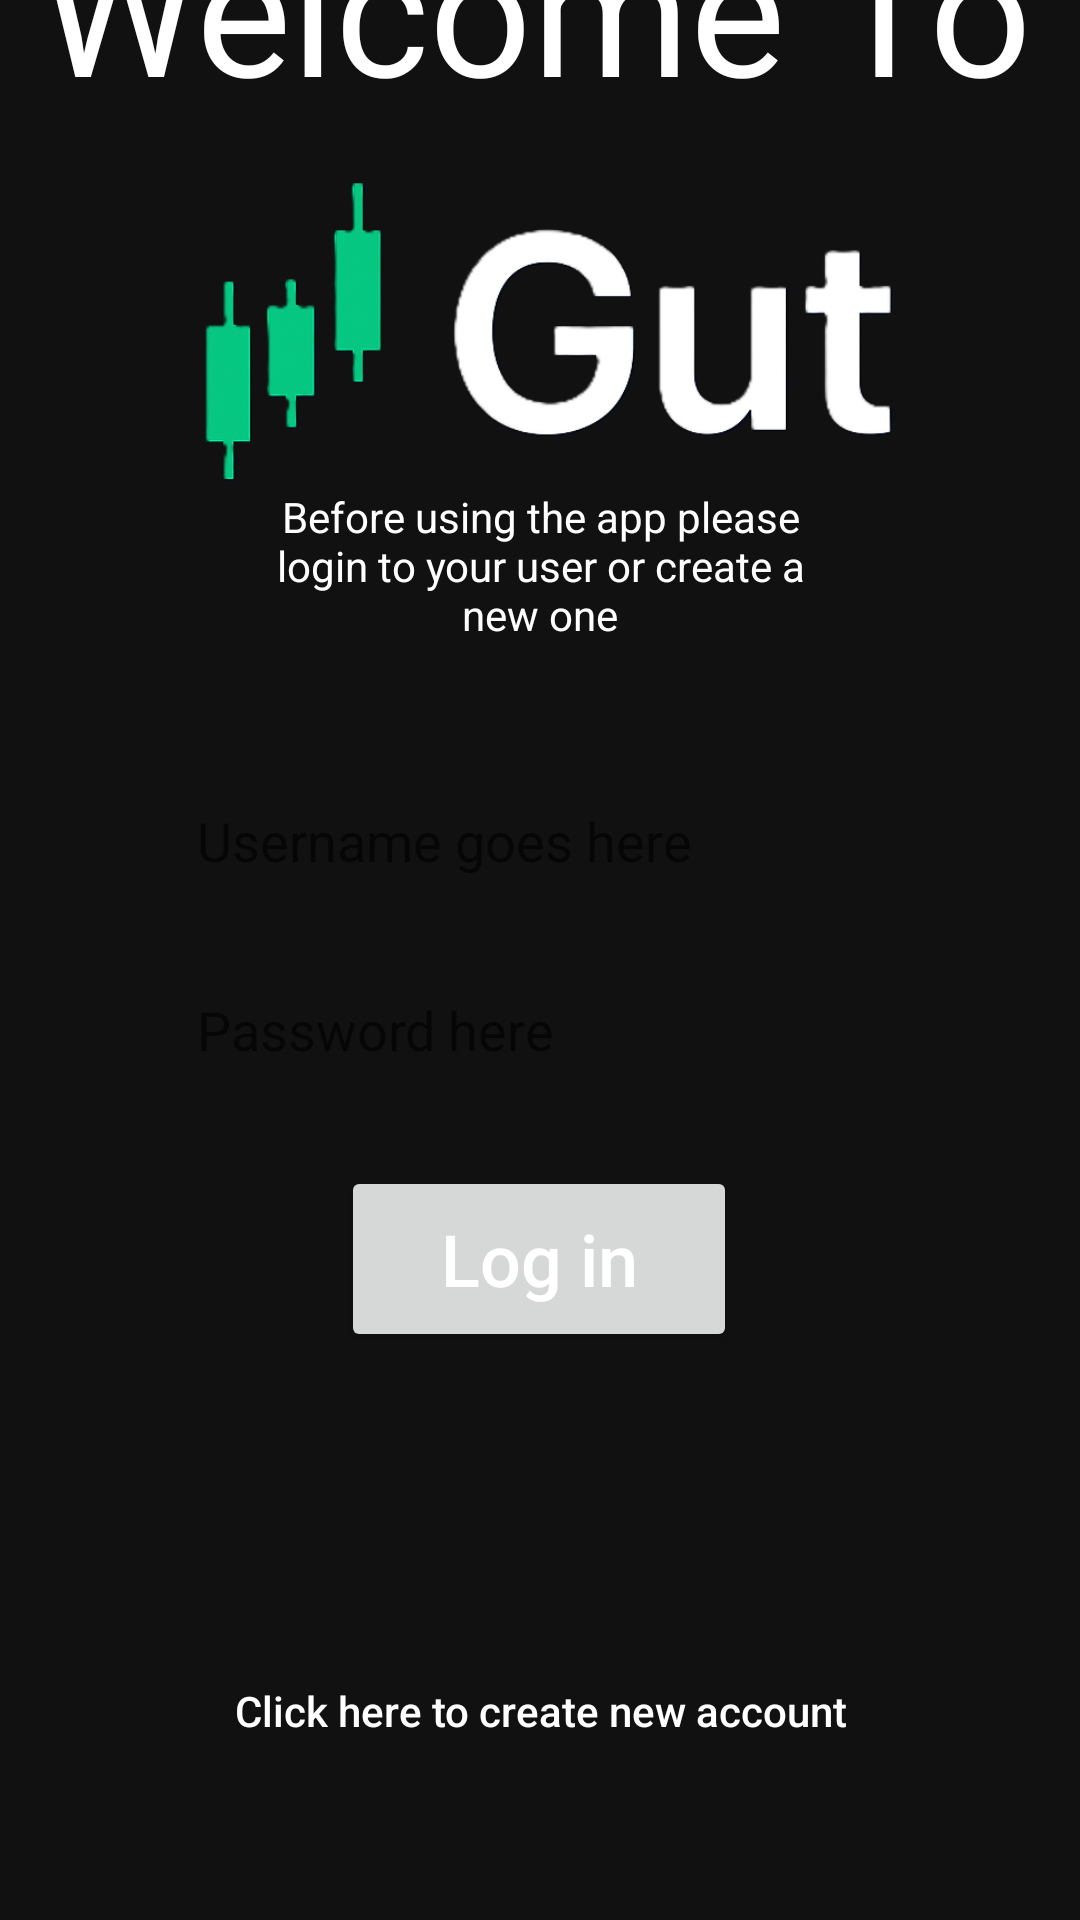

Layout XML and referenced resources for this Android screen:
<!-- AndroidManifest.xml: application theme Theme.GutApp -->
<!-- res/layout/activity_login_page.xml -->
<?xml version="1.0" encoding="utf-8"?>
<androidx.constraintlayout.widget.ConstraintLayout xmlns:android="http://schemas.android.com/apk/res/android"
    xmlns:app="http://schemas.android.com/apk/res-auto"
    xmlns:tools="http://schemas.android.com/tools"
    android:id="@+id/main"
    android:layout_width="match_parent"
    android:layout_height="match_parent"
    android:background="#121111"
    tools:context=".ui.LoginPage">

    <TextView
        android:id="@+id/textTitle"
        android:layout_width="384dp"
        android:layout_height="95dp"
        android:layout_marginBottom="12dp"
        android:text="Welcome To"
        android:textAlignment="center"
        android:textColor="#FFFFFF"
        android:textSize="60sp"
        app:layout_constraintBottom_toTopOf="@+id/imageViewLogo"
        app:layout_constraintEnd_toEndOf="parent"
        app:layout_constraintHorizontal_bias="0.592"
        app:layout_constraintStart_toStartOf="parent" />

    <EditText
        android:id="@+id/editTextUsername"
        android:layout_width="228dp"
        android:layout_height="67dp"
        android:background="@android:color/transparent"
        android:ems="10"
        android:hint="Username goes here"
        android:inputType="text"
        android:textColor="#FFFFFF"
        app:layout_constraintBottom_toTopOf="@+id/editTextPassword"
        app:layout_constraintEnd_toEndOf="parent"
        app:layout_constraintHorizontal_bias="0.497"
        app:layout_constraintStart_toStartOf="parent"
        app:layout_constraintTop_toTopOf="parent"
        app:layout_constraintVertical_bias="1.0" />

    <TextView
        android:id="@+id/textDescription"
        android:layout_width="197dp"
        android:layout_height="68dp"
        android:layout_marginBottom="16dp"
        android:text="Before using the app please login to your user or create a new one"
        android:textAlignment="center"
        android:textColor="#FFFFFF"
        app:layout_constraintBottom_toTopOf="@+id/editTextUsername"
        app:layout_constraintEnd_toEndOf="parent"
        app:layout_constraintStart_toStartOf="parent" />

    <EditText
        android:id="@+id/editTextPassword"
        android:layout_width="228dp"
        android:layout_height="59dp"
        android:ems="10"
        android:hint="Password here"
        android:inputType="textPassword"
        android:background="@android:color/transparent"
        android:textColor="#FFFFFF"
        app:layout_constraintBottom_toBottomOf="parent"
        app:layout_constraintEnd_toEndOf="parent"
        app:layout_constraintHorizontal_bias="0.497"
        app:layout_constraintStart_toStartOf="parent"
        app:layout_constraintTop_toTopOf="parent"
        app:layout_constraintVertical_bias="0.54" />

    <ImageView
        android:id="@+id/imageViewLogo"
        android:layout_width="127dp"
        android:layout_height="89dp"
        android:layout_marginBottom="5dp"
        android:adjustViewBounds="false"
        android:contentDescription="logo"
        android:cropToPadding="true"
        android:scaleType="centerCrop"
        android:scaleX="3"
        android:scaleY="3"
        app:layout_constraintBottom_toTopOf="@+id/textDescription"
        app:layout_constraintEnd_toEndOf="parent"
        app:layout_constraintHorizontal_bias="0.489"
        app:layout_constraintStart_toStartOf="parent"
        app:srcCompat="@drawable/logo" />

    <Button
        android:id="@+id/buttonLogin"
        android:layout_width="132dp"
        android:layout_height="62dp"
        android:layout_marginTop="16dp"
        android:text="Log in"
        android:textAllCaps="false"
        android:textColor="#FFFFFF"
        android:textSize="24sp"
        app:layout_constraintEnd_toEndOf="parent"
        app:layout_constraintHorizontal_bias="0.498"
        app:layout_constraintStart_toStartOf="parent"
        app:layout_constraintTop_toBottomOf="@+id/editTextPassword" />

    <Button
        android:id="@+id/buttonRegister"
        android:layout_width="wrap_content"
        android:layout_height="wrap_content"
        android:layout_marginTop="50dp"
        android:background="@android:color/transparent"
        android:text="Click here to create new account"
        android:textAllCaps="false"
        android:textColor="#FFFFFF"
        app:layout_constraintBottom_toBottomOf="parent"
        app:layout_constraintEnd_toEndOf="parent"
        app:layout_constraintStart_toStartOf="parent"
        app:layout_constraintTop_toBottomOf="@+id/buttonLogin" />

</androidx.constraintlayout.widget.ConstraintLayout>
<!-- resources referenced by this layout -->
<resources>
  <!-- drawable logo: webp bitmap (drawable, 55318 bytes) -->
  <style name="Theme.GutApp" parent="Theme.MaterialComponents.DayNight.DarkActionBar">
          
          <item name="colorPrimary">@color/purple_500</item>
          <item name="colorPrimaryVariant">@color/purple_700</item>
          <item name="colorOnPrimary">@color/white</item>
          
          <item name="colorSecondary">@color/teal_200</item>
          <item name="colorSecondaryVariant">@color/teal_700</item>
          <item name="colorOnSecondary">@color/black</item>
          
          <item name="android:statusBarColor">?attr/colorPrimaryVariant</item>
          
      </style>
  <color name="purple_700">#FF3700B3</color>
  <color name="white">#FFFFFFFF</color>
  <color name="teal_200">#FF03DAC5</color>
  <color name="teal_700">#FF018786</color>
  <color name="black">#FF000000</color>
  <!-- not gathered from this repository: default colours our renderer supplied (Android Studio template values) -->
  <color name="purple_500">#FF6200EE</color>
</resources>
